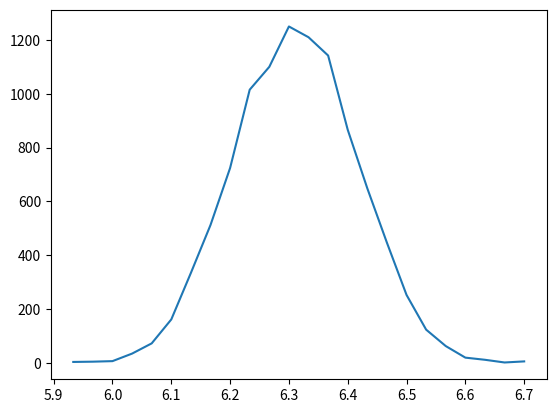

Reproduce this figure in Python.
# [redacted]
import random
import math
import matplotlib.pyplot as plt
from collections import Counter

# simulation WITH colorful graphs? combining options 1 and 2?

# simulation ideas: what is the chance that based on how many times you travel and where you travel that you will catch a certain disease? and then also graph the data set really colorfully? or child slavery data set?

# how much time would it take to lose 40 pounds for a female following a strict calorie counting diet?

# one pound is 3,500 calories, and you should be pacing yourself to lose about 1-2 pounds a week. This means you should burn 3,500 calories a week
# using the formula online: https://www.google.com/search?q=calculating+bmr+formula&oq=calculating+bmr+formula&aqs=chrome..69i57j0l5.4805j0j1&sourceid=chrome&ie=UTF-8
# activity level: https://www.livestrong.com/article/146691-calorie-calculator-for-your-ideal-weight/
# Harris-Benedict Formula
# account for the fact that it gets harder and harder to lose weight as you lower in weight because you have to continue to eat less and less
# Women: BMR = 655 + ( 4.35 x weight in pounds ) + ( 4.7 x height in inches ) - ( 4.7 x age in years )
trials = 10000

time_results = []
days = 0
calories_lost = 0
for i in range(trials):
	days = 0
	# current weight can be between 130 pounds and 500 pounds
	current_weight = random.randint(130, 500)
	desired_weight = current_weight - 40
	# heights of 4 feet 8 inches to 6 feet 6 inches
	height = random.randint(56, 78)
	# weight loss of 40 pounds should only be happening in women of a substantial age, like a normal ten year-old wouldn't worry about nor probably be able to lose 40 pounds.
	# women usually gain weight until age 65, and afterwards begin to lose weight (naturally) so the upper limit of age will be 65, and the younger limit be a teen.
	age = random.randint(13, 65)
	activity = random.randint(0, 4)
	if activity == 0:
		# sedentary
		activity_factor = 1.2
	elif activity == 1:
		# lightly active
		activity_factor = 1.375
	elif activity == 2:
		# moderately active
		activity_factor = 1.55
	elif activity == 3:
		# very active
		activity_factor = 1.725
	elif activity == 4:
		# extra active
		activity_factor = 1.9
	while current_weight > desired_weight:
		# calculate bmr of current weight to get the number of calories needed to maintain your current weight
		bmr = 655 + (4.35 * current_weight) + (4.7 * height) - (4.7 * age)
		calories_maintaining = bmr * activity_factor
		# assume the woman will go on a strict diet of eating only up to the calories needed to maintain the desired weight every day
		calories_per_day = calories_maintaining - random.randint(500, 1000)
		calories_lost += random.randint(500, 1000)
		days += 1
		# 1 pound is 3500 calories. 
		pounds = calories_lost / 3500
		if pounds >= 1:
			current_weight -= pounds
			calories_lost = 0
		"""
		if pounds >= 1:
			current_weight -= pounds
			calories_lost = 0
		"""
	# days/30 is how many months, approximately.
	time_results.append(days/30)
results = sorted(Counter(time_results).items())
print(results)

graph_data = []

x_data = []

for tuples in results:
	graph_data.append(tuples[1])
	x_data.append(tuples[0])

plt.plot(x_data, graph_data)
plt.show()


"""
Multiply your BMR by the appropriate activity factor, as follows:
Sedentary (little or no exercise): BMR x 1.2
Lightly active (light exercise/sports 1-3 days/week): BMR x 1.375
Moderately active (moderate exercise/sports 3-5 days/week): BMR x 1.55
Very active (hard exercise/sports 6-7 days a week): BMR x 1.725
Extra active (very hard exercise/sports & physical job or 2x training): BMR x 1.9
"""





